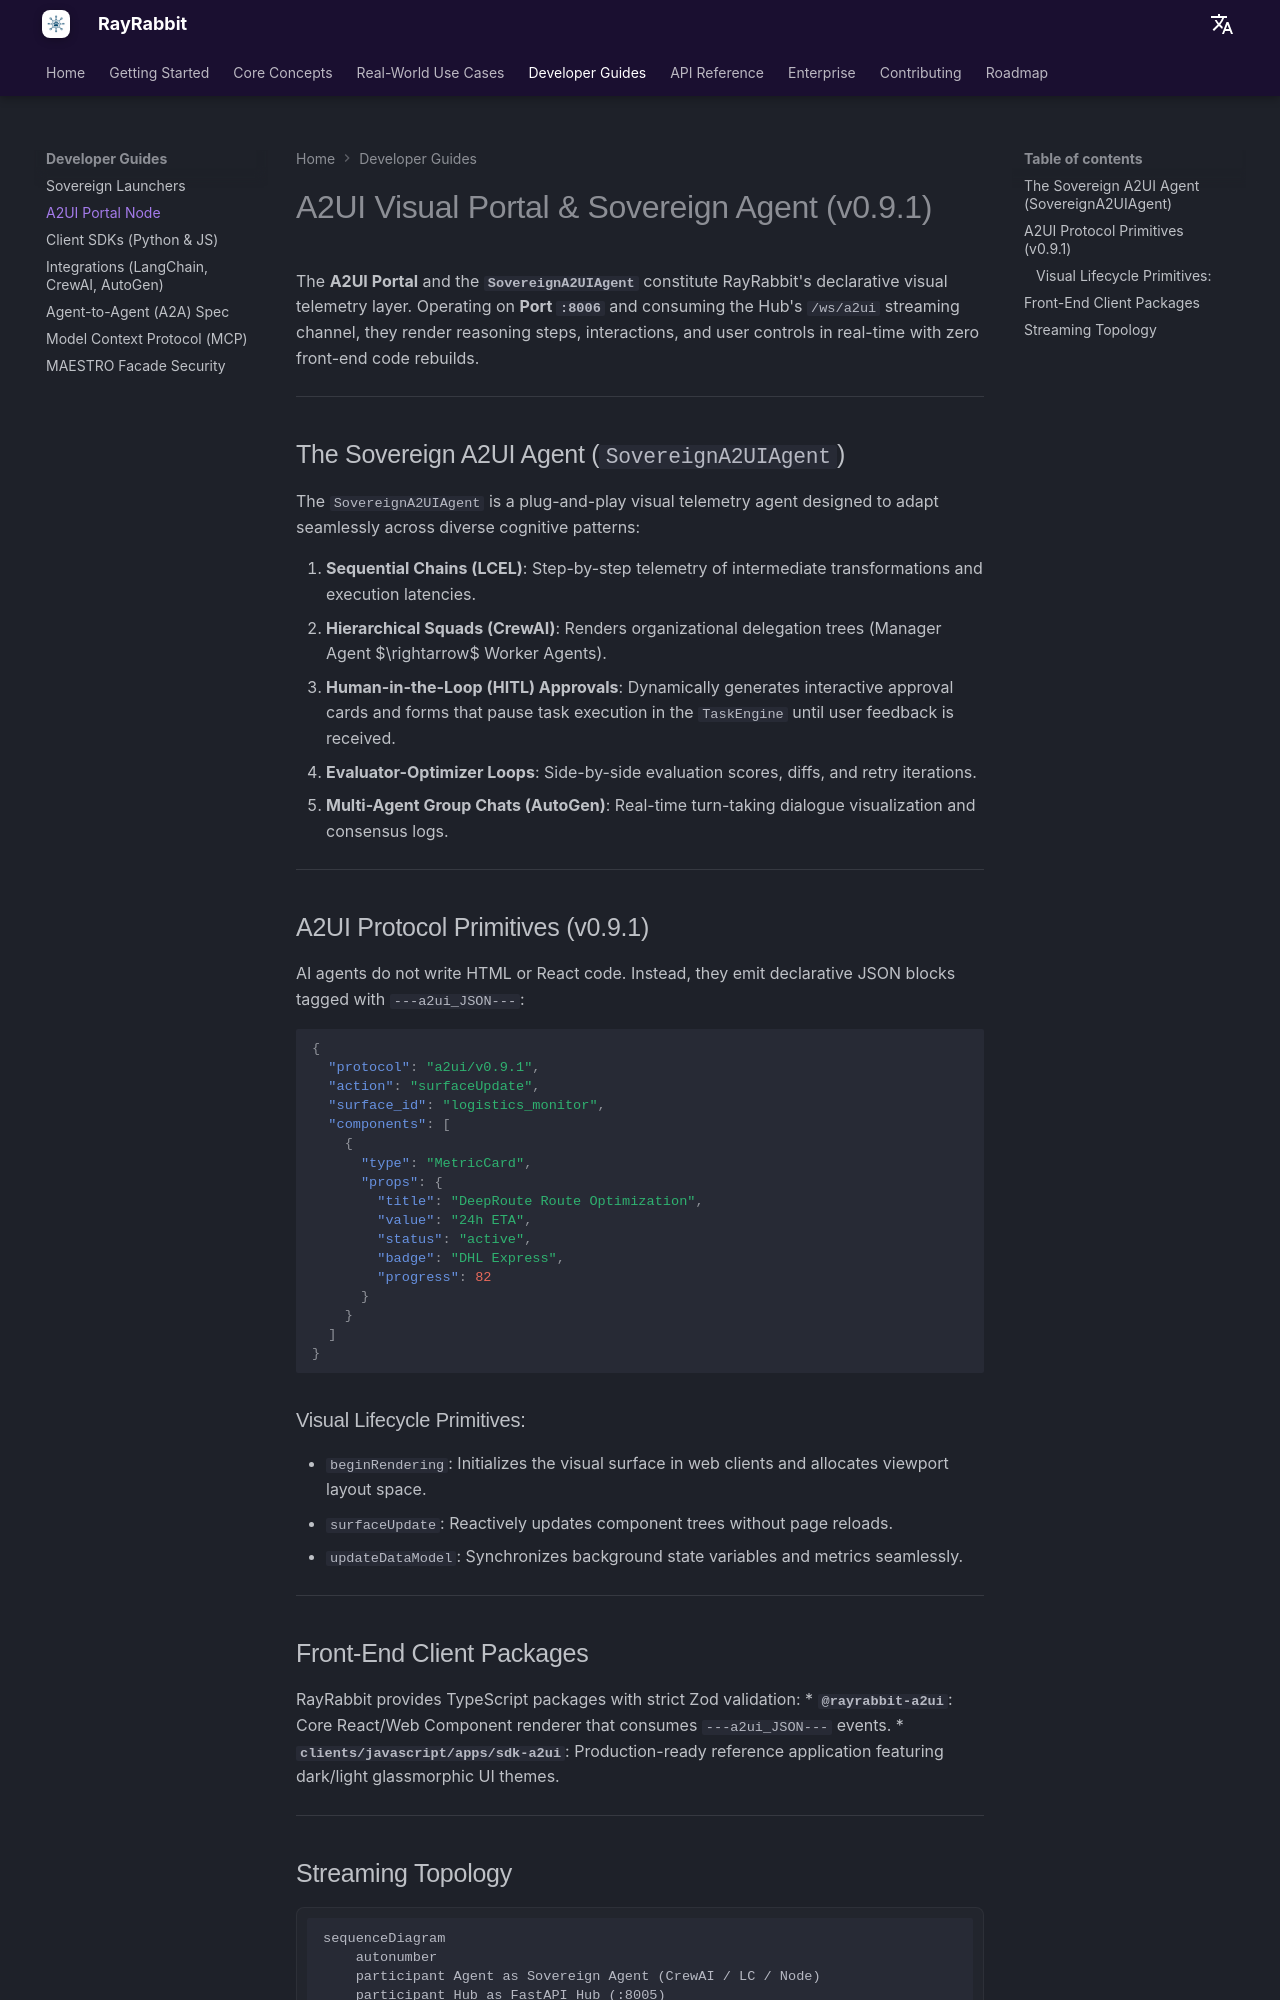

repository: rayrabbit-ai/rayrabbit-oss · page: guides/a2ui/index.html · generator: mkdocs

# A2UI Visual Portal & Sovereign Agent (v0.9.1)

The **A2UI Portal** and the **`SovereignA2UIAgent`** constitute RayRabbit's declarative visual telemetry layer. Operating on **Port `:8006`** and consuming the Hub's `/ws/a2ui` streaming channel, they render reasoning steps, interactions, and user controls in real-time with zero front-end code rebuilds.

---

## The Sovereign A2UI Agent (`SovereignA2UIAgent`)

The `SovereignA2UIAgent` is a plug-and-play visual telemetry agent designed to adapt seamlessly across diverse cognitive patterns:

1. **Sequential Chains (LCEL)**: Step-by-step telemetry of intermediate transformations and execution latencies.
2. **Hierarchical Squads (CrewAI)**: Renders organizational delegation trees (Manager Agent $\rightarrow$ Worker Agents).
3. **Human-in-the-Loop (HITL) Approvals**: Dynamically generates interactive approval cards and forms that pause task execution in the `TaskEngine` until user feedback is received.
4. **Evaluator-Optimizer Loops**: Side-by-side evaluation scores, diffs, and retry iterations.
5. **Multi-Agent Group Chats (AutoGen)**: Real-time turn-taking dialogue visualization and consensus logs.

---

## A2UI Protocol Primitives (v0.9.1)

AI agents do not write HTML or React code. Instead, they emit declarative JSON blocks tagged with `---a2ui_JSON---`:

```json
{
  "protocol": "a2ui/v0.9.1",
  "action": "surfaceUpdate",
  "surface_id": "logistics_monitor",
  "components": [
    {
      "type": "MetricCard",
      "props": {
        "title": "DeepRoute Route Optimization",
        "value": "24h ETA",
        "status": "active",
        "badge": "DHL Express",
        "progress": 82
      }
    }
  ]
}
```

### Visual Lifecycle Primitives:
* `beginRendering`: Initializes the visual surface in web clients and allocates viewport layout space.
* `surfaceUpdate`: Reactively updates component trees without page reloads.
* `updateDataModel`: Synchronizes background state variables and metrics seamlessly.

---

## Front-End Client Packages

RayRabbit provides TypeScript packages with strict Zod validation:
* **`@rayrabbit-a2ui`**: Core React/Web Component renderer that consumes `---a2ui_JSON---` events.
* **`clients/javascript/apps/sdk-a2ui`**: Production-ready reference application featuring dark/light glassmorphic UI themes.

---
